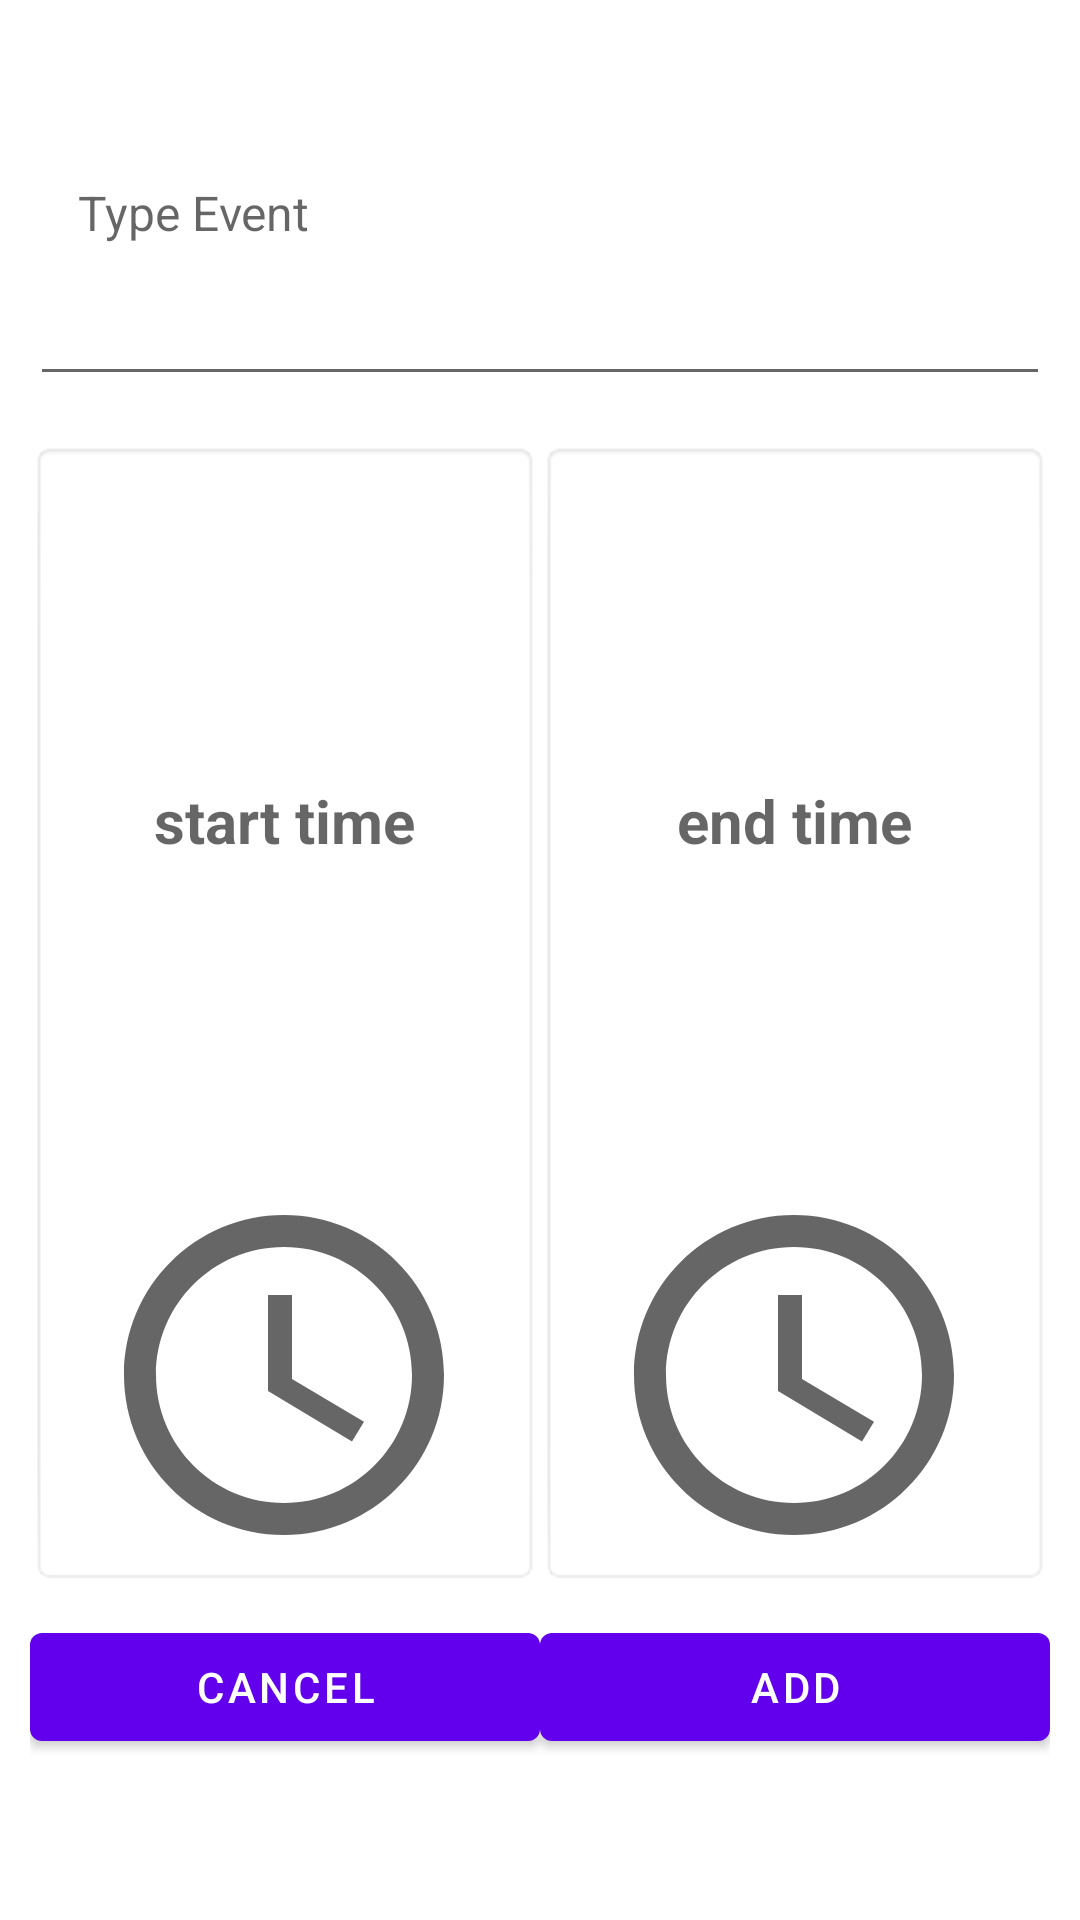

Layout XML and referenced resources for this Android screen:
<!-- AndroidManifest.xml: fallback theme Theme.MaterialComponents.DayNight.NoActionBar -->
<!-- res/layout/eventdialog.xml -->
<?xml version="1.0" encoding="utf-8"?>
<LinearLayout
    xmlns:android="http://schemas.android.com/apk/res/android"
    android:layout_width="match_parent"
    android:layout_height="match_parent"
    android:orientation="vertical"
    android:padding="10dp"
    android:weightSum="2"
    >

    <EditText
        android:id="@+id/ET_MAIN_DialogEVENT"
        android:inputType="text"
        android:layout_width="match_parent"
        android:layout_height="0dp"
        android:layout_weight="0.4"
        android:textSize="16dp"
        android:padding="16dp"
        android:hint="Type Event"/>

    <LinearLayout
        android:layout_width="match_parent"
        android:layout_height="0dp"
        android:layout_weight="1.3"
        android:orientation="horizontal"
        >

        <TextView
            android:id="@+id/TV_MAIN_startClock"
            android:layout_width="0dp"
            android:layout_height="match_parent"
            android:layout_weight="0.5"
            android:layout_marginTop="15dp"
            android:hint="start time"
            android:textStyle="bold"
            android:textSize="20sp"
            android:gravity="center"
            android:drawableBottom="@drawable/ic_baseline_access_time_128"
            android:background="@android:drawable/editbox_background"/>

        <TextView
            android:id="@+id/TV_MAIN_endClock"
            android:layout_width="0dp"
            android:layout_height="match_parent"
            android:layout_weight="0.5"
            android:layout_marginTop="15dp"
            android:hint="end time"
            android:textStyle="bold"
            android:textSize="20sp"
            android:gravity="center"
            android:drawableBottom="@drawable/ic_baseline_access_time_128"
            android:background="@android:drawable/editbox_background"/>



    </LinearLayout>

    <LinearLayout
        android:layout_width="match_parent"
        android:layout_height="0dp"
        android:layout_weight="0.3"
        android:layout_marginTop="10dp"
        android:orientation="horizontal">

        <com.google.android.material.button.MaterialButton
            android:id="@+id/BUTTON_MAIN_DIALOG_MAIN_BUTTONCANCEL"
            android:layout_width="0dp"
            android:layout_weight="1"
            android:layout_height="wrap_content"
            android:text="CANCEL"
            />

        <com.google.android.material.button.MaterialButton
            android:id="@+id/BUTTON_MAIN_DIALOG_MAIN_BUTTONADD"
            android:layout_width="0dp"
            android:layout_weight="1"
            android:layout_height="wrap_content"
            android:text="ADD"
            />


    </LinearLayout>

</LinearLayout>
<!-- resources referenced by this layout -->
<resources>
  <!-- drawable ic_baseline_access_time_128 (drawable) -->
  <vector android:height="128dp" android:tint="?attr/colorControlNormal"
      android:viewportHeight="24" android:viewportWidth="24"
      android:width="128dp" xmlns:android="http://schemas.android.com/apk/res/android">
      <path android:fillColor="@android:color/white" android:pathData="M11.99,2C6.47,2 2,6.48 2,12s4.47,10 9.99,10C17.52,22 22,17.52 22,12S17.52,2 11.99,2zM12,20c-4.42,0 -8,-3.58 -8,-8s3.58,-8 8,-8 8,3.58 8,8 -3.58,8 -8,8z"/>
      <path android:fillColor="@android:color/white" android:pathData="M12.5,7H11v6l5.25,3.15 0.75,-1.23 -4.5,-2.67z"/>
  </vector>
</resources>
